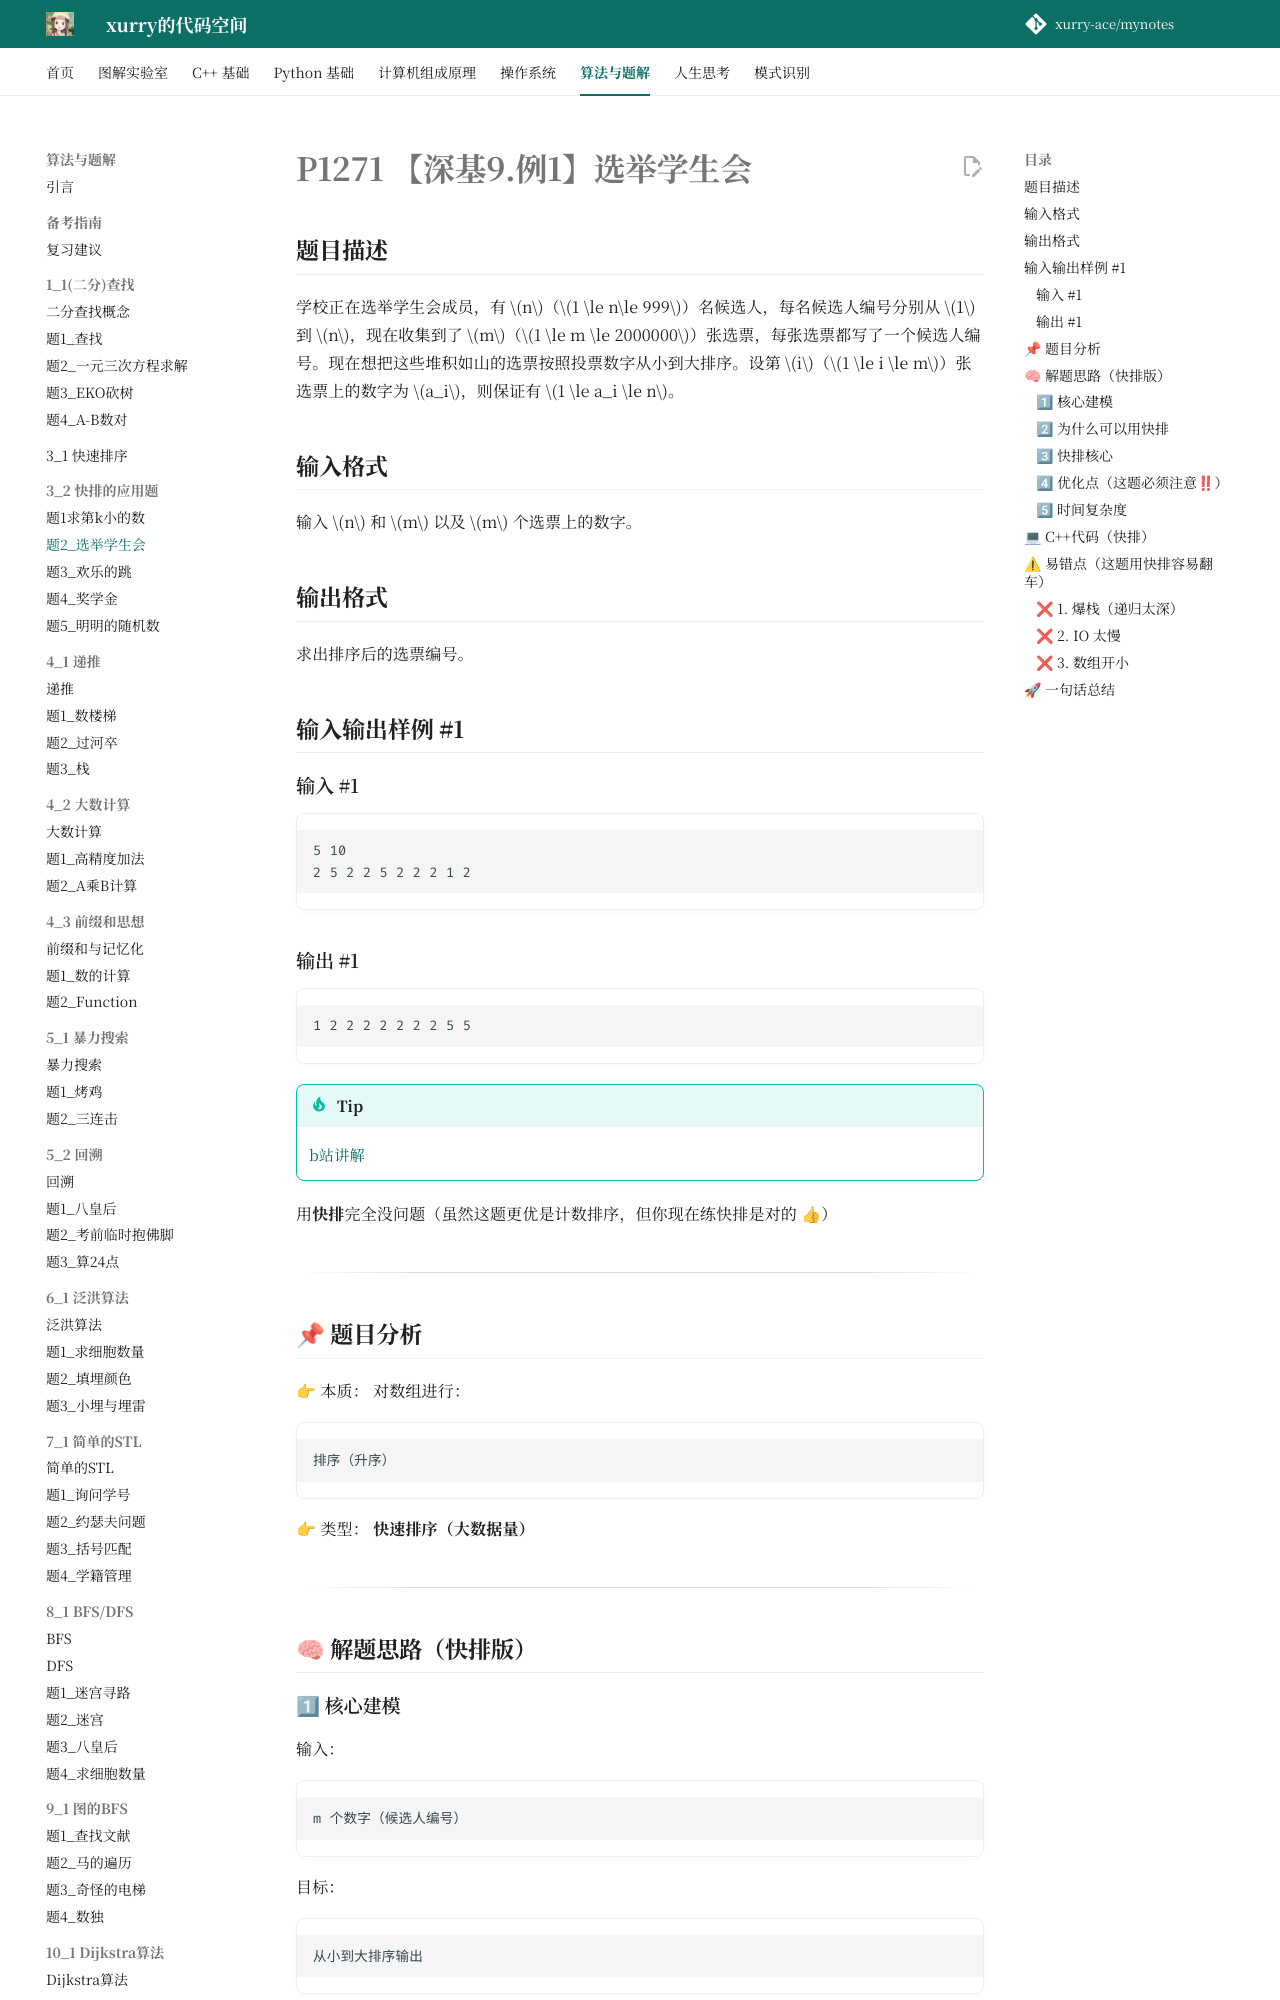

repository: xurry-ace/mynotes · page: 洛谷题目/3_2/选举学生会/index.html · generator: mkdocs

# P1271 【深基9.例1】选举学生会

## 题目描述

学校正在选举学生会成员，有 $n$（$1 \le n\le 999$）名候选人，每名候选人编号分别从 $1$ 到 $n$，现在收集到了 $m$（$1 \le m \le 2000000$）张选票，每张选票都写了一个候选人编号。现在想把这些堆积如山的选票按照投票数字从小到大排序。设第 $i$（$1 \le i \le m$）张选票上的数字为 $a_i$，则保证有 $1 \le a_i \le n$。

## 输入格式

输入 $n$ 和 $m$ 以及 $m$ 个选票上的数字。

## 输出格式

求出排序后的选票编号。

## 输入输出样例 #1

### 输入 #1

```
5 10
2 5 2 2 5 2 2 2 1 2
```

### 输出 #1

```
1 2 2 2 2 2 2 2 5 5
```

!!! tip
    [b站讲解](https://www.bilibili.com/video/BV1mZ4y1172w/)

用**快排**完全没问题（虽然这题更优是计数排序，但你现在练快排是对的 👍）


---

## 📌 题目分析

👉 本质：
对数组进行：

```text
排序（升序）
```

👉 类型：
**快速排序（大数据量）**

---

## 🧠 解题思路（快排版）

### 1⃣ 核心建模

输入：

```text
m 个数字（候选人编号）
```

目标：

```text
从小到大排序输出
```

### 2⃣ 为什么可以用快排

* m ≤ 2,000,000（很大）
* 快排平均复杂度：

```text
O(n log n)
```

👉 在优化 IO + 合理 pivot 情况下可以通过
